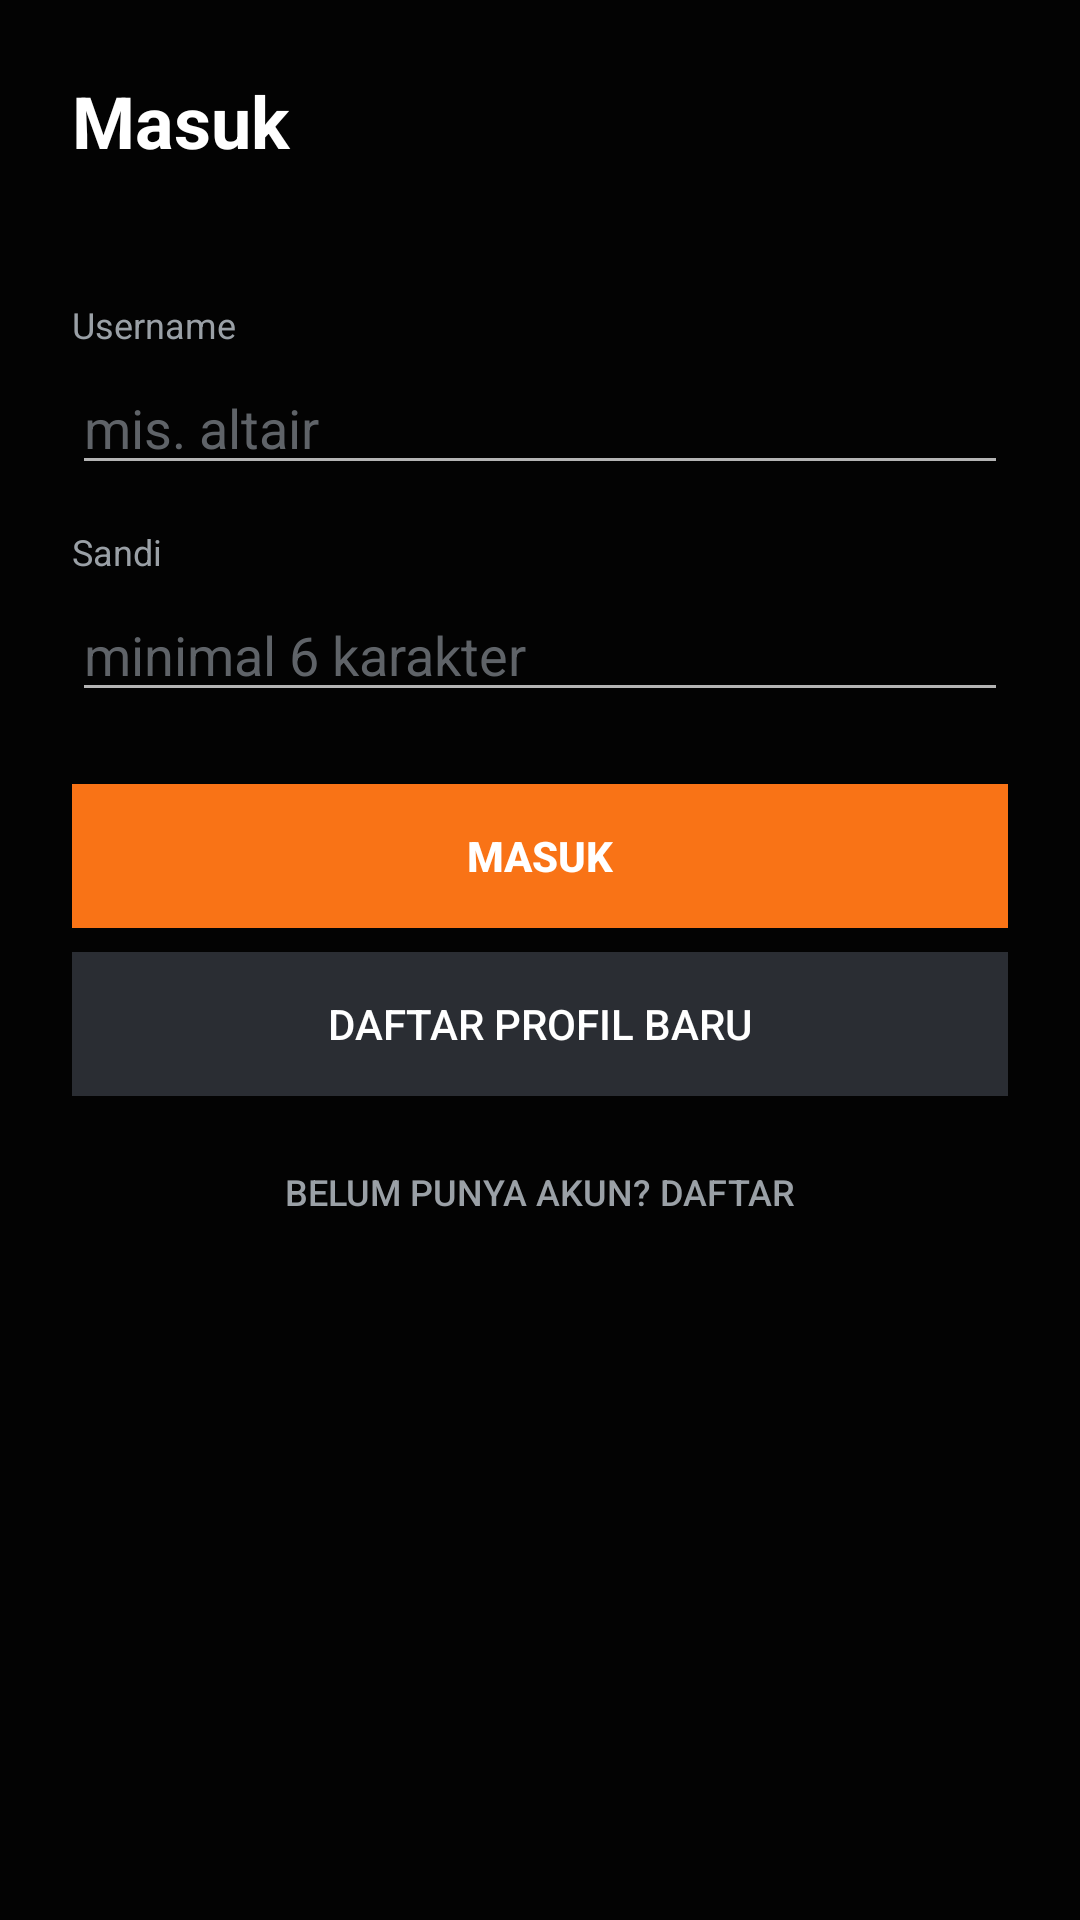

Layout XML and referenced resources for this Android screen:
<!-- AndroidManifest.xml: application theme AppTheme -->
<!-- res/layout/activity_login.xml -->
<?xml version="1.0" encoding="utf-8"?>
<ScrollView xmlns:android="http://schemas.android.com/apk/res/android"
    android:layout_width="match_parent"
    android:layout_height="match_parent"
    android:fillViewport="true"
    android:background="@color/bg">

    <LinearLayout
        android:layout_width="match_parent"
        android:layout_height="wrap_content"
        android:orientation="vertical"
        android:padding="24dp">

        <TextView
            android:id="@+id/loginTitle"
            android:layout_width="match_parent"
            android:layout_height="wrap_content"
            android:text="Masuk"
            android:textColor="#FFFFFF"
            android:textSize="24sp"
            android:textStyle="bold" />

        <TextView
            android:id="@+id/loginHint"
            android:layout_width="match_parent"
            android:layout_height="wrap_content"
            android:layout_marginTop="6dp"
            android:textColor="#9AA0A6"
            android:textSize="13sp" />

        <LinearLayout
            android:id="@+id/serverBox"
            android:layout_width="match_parent"
            android:layout_height="wrap_content"
            android:orientation="vertical"
            android:layout_marginTop="20dp"
            android:visibility="gone">

            <TextView
                android:layout_width="match_parent"
                android:layout_height="wrap_content"
                android:text="Khusus admin (tekan lama judul di atas)"
                android:textColor="#5F6368"
                android:textSize="11sp" />

            <TextView
                android:layout_width="match_parent"
                android:layout_height="wrap_content"
                android:layout_marginTop="14dp"
                android:text="Alamat server"
                android:textColor="#9AA0A6"
                android:textSize="12sp" />

            <EditText
                android:id="@+id/fServer"
                android:layout_width="match_parent"
                android:layout_height="wrap_content"
                android:layout_marginTop="4dp"
                android:inputType="textUri"
                android:singleLine="true"
                android:textColor="#FFFFFF"
                android:textColorHint="#5F6368" />

            <TextView
                android:layout_width="match_parent"
                android:layout_height="wrap_content"
                android:layout_marginTop="14dp"
                android:text="Kunci master (PIN server)"
                android:textColor="#9AA0A6"
                android:textSize="12sp" />

            <EditText
                android:id="@+id/fPin"
                android:layout_width="match_parent"
                android:layout_height="wrap_content"
                android:layout_marginTop="4dp"
                android:hint="PIN"
                android:inputType="number"
                android:singleLine="true"
                android:textColor="#FFFFFF"
                android:textColorHint="#5F6368" />
        </LinearLayout>

        <TextView
            android:layout_width="match_parent"
            android:layout_height="wrap_content"
            android:layout_marginTop="20dp"
            android:text="Username"
            android:textColor="#9AA0A6"
            android:textSize="12sp" />

        <EditText
            android:id="@+id/fUser"
            android:layout_width="match_parent"
            android:layout_height="wrap_content"
            android:layout_marginTop="4dp"
            android:hint="mis. altair"
            android:inputType="text"
            android:singleLine="true"
            android:textColor="#FFFFFF"
            android:textColorHint="#5F6368" />

        <TextView
            android:layout_width="match_parent"
            android:layout_height="wrap_content"
            android:layout_marginTop="14dp"
            android:text="Sandi"
            android:textColor="#9AA0A6"
            android:textSize="12sp" />

        <EditText
            android:id="@+id/fPass"
            android:layout_width="match_parent"
            android:layout_height="wrap_content"
            android:layout_marginTop="4dp"
            android:hint="minimal 6 karakter"
            android:inputType="textPassword"
            android:singleLine="true"
            android:textColor="#FFFFFF"
            android:textColorHint="#5F6368" />

        <LinearLayout
            android:id="@+id/extraBox"
            android:layout_width="match_parent"
            android:layout_height="wrap_content"
            android:orientation="vertical"
            android:visibility="gone">

            <TextView
                android:layout_width="match_parent"
                android:layout_height="wrap_content"
                android:layout_marginTop="14dp"
                android:text="Kode undangan (dari Tuan)"
                android:textColor="#9AA0A6"
                android:textSize="12sp" />

            <EditText
                android:id="@+id/fCode"
                android:layout_width="match_parent"
                android:layout_height="wrap_content"
                android:layout_marginTop="4dp"
                android:hint="mis. 7F3KQ9XM2A"
                android:inputType="textVisiblePassword"
                android:singleLine="true"
                android:textColor="#FFFFFF"
                android:textColorHint="#5F6368" />

            <TextView
                android:layout_width="match_parent"
                android:layout_height="wrap_content"
                android:layout_marginTop="14dp"
                android:text="Nama singkat profil (alias)"
                android:textColor="#9AA0A6"
                android:textSize="12sp" />

            <EditText
                android:id="@+id/fAlias"
                android:layout_width="match_parent"
                android:layout_height="wrap_content"
                android:layout_marginTop="4dp"
                android:hint="mis. Altair"
                android:inputType="text"
                android:singleLine="true"
                android:textColor="#FFFFFF"
                android:textColorHint="#5F6368" />

            <TextView
                android:layout_width="match_parent"
                android:layout_height="wrap_content"
                android:layout_marginTop="14dp"
                android:text="Profil lama (opsional)"
                android:textColor="#9AA0A6"
                android:textSize="12sp" />

            <EditText
                android:id="@+id/fOld"
                android:layout_width="match_parent"
                android:layout_height="wrap_content"
                android:layout_marginTop="4dp"
                android:hint="mis. hp-dce769"
                android:inputType="text"
                android:singleLine="true"
                android:textColor="#FFFFFF"
                android:textColorHint="#5F6368" />
        </LinearLayout>

        <Button
            android:id="@+id/btnLogin"
            android:layout_width="match_parent"
            android:layout_height="wrap_content"
            android:layout_marginTop="24dp"
            android:background="@color/oranye"
            android:text="Masuk"
            android:textColor="#FFFFFF"
            android:textStyle="bold" />

        <Button
            android:id="@+id/btnRegister"
            android:layout_width="match_parent"
            android:layout_height="wrap_content"
            android:layout_marginTop="8dp"
            android:background="#2A2D33"
            android:text="Daftar profil baru"
            android:textColor="#FFFFFF" />

        <Button
            android:id="@+id/btnToggle"
            android:layout_width="match_parent"
            android:layout_height="wrap_content"
            android:layout_marginTop="8dp"
            android:background="#00000000"
            android:text="Belum punya akun? Daftar"
            android:textColor="#9AA0A6"
            android:textSize="12sp" />
    </LinearLayout>
</ScrollView>
<!-- resources referenced by this layout -->
<resources>
  <color name="bg">#030303</color>
  <color name="oranye">#F97316</color>
  <style name="AppTheme" parent="Theme.AppCompat.NoActionBar">
          <item name="android:windowBackground">@color/bg</item>
          <item name="colorPrimary">@color/bg</item>
          <item name="colorPrimaryDark">@color/bg</item>
          <item name="colorAccent">#FFFFFF</item>
          <item name="android:textColorHint">#888888</item>
      </style>
</resources>
